Run: headless pygame with SDL's dummy video driver; simulated clock (each Clock.tick advances the game by its frame time, no real sleeping); random seed 0; keys injected as events and as key.get_pressed() state; mouse plan: one left click at the window centre at the start of phase 2, then a move to the lower-right quarter at the start of phase 3.
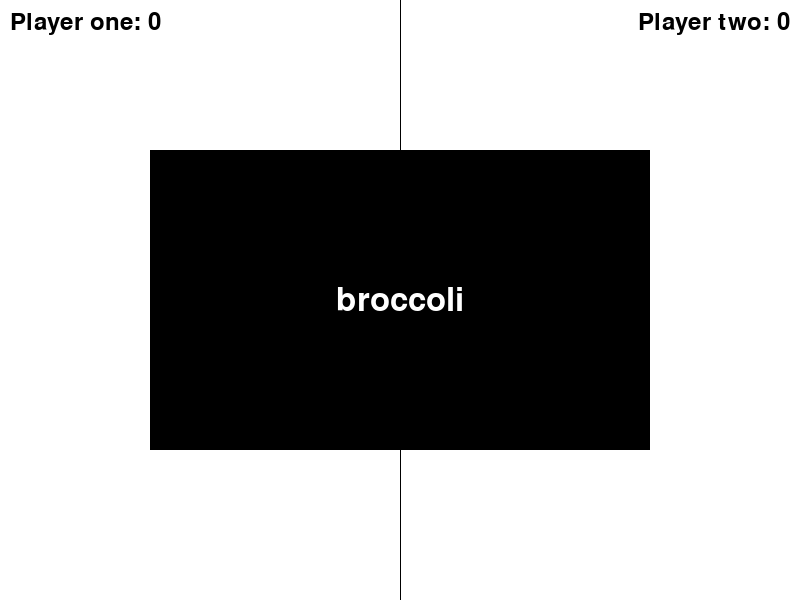
Frame 1 of 4 · flips 1–60 · no input
Frame 2 of 4 · flips 61–180 · clicked the window centre · tapped SPACE, RETURN · held RIGHT (→), D · screen unchanged from frame 1, image omitted
Frame 3 of 4 · flips 181–300 · moved the mouse to the lower-right quarter · held DOWN (↓), S · screen unchanged from frame 2, image omitted
Frame 4 of 4 · flips 301–420 · held LEFT (←), A, UP (↑), W · screen unchanged from frame 3, image omitted

The pygame program that drew these frames:

import random

import pygame

# Initialize pygame
pygame.init()

# Constants
SCREEN_WIDTH, SCREEN_HEIGHT = 800, 600
BLOCK_WIDTH, BLOCK_HEIGHT = 500, 300
WHITE = (255, 255, 255)
BLACK = (0, 0, 0)
PLAYER_ONE = 0
PLAYER_TWO = 0
PLAYER_ONE_LIFES = 1
PLAYER_TWO_LIFES = 1

# Create the screen
screen = pygame.display.set_mode((SCREEN_WIDTH, SCREEN_HEIGHT))
pygame.display.set_caption("Display Word Inside Block")

# Fonts
font = pygame.font.SysFont(None, 48)  # For the word in the block
corner_font = pygame.font.SysFont(None, 36)  # For the text in the corners

# Select a random word from fruits or vegetables list
fruits = ["apple", "banana", "orange", "grape", "strawberry"]
vegetables = ["carrot", "broccoli", "spinach", "potato", "tomato"]
word = random.choice(fruits + vegetables)

# Text for the corners
top_left_text = "Player one: " + str(PLAYER_ONE)
top_right_text = "Player two: " + str(PLAYER_TWO)

# Function to display the block and the word
def draw_block_with_word():
    screen.fill(WHITE)  # Fill the background with white

    # Create a rectangle for the block
    block_rect = pygame.Rect(
        (SCREEN_WIDTH - BLOCK_WIDTH) // 2,
        (SCREEN_HEIGHT - BLOCK_HEIGHT) // 2,
        BLOCK_WIDTH,
        BLOCK_HEIGHT
    )

    # Draw the block (in black for better contrast)
    pygame.draw.rect(screen, BLACK, block_rect)
    pygame.draw.line(screen, BLACK, (400,0), (400, 600))
    # Render the word
    text = font.render(word, True, WHITE)

    # Get the text rectangle and center it inside the block
    text_rect = text.get_rect(center=block_rect.center)

    # Blit (draw) the text onto the screen
    screen.blit(text, text_rect)

    # Render and display the top-left and top-right text
    top_left_surface = corner_font.render(top_left_text, True, BLACK)
    top_right_surface = corner_font.render(top_right_text, True, BLACK)

    # Position the top-left text (small margin from the top-left corner)
    screen.blit(top_left_surface, (10, 10))

    # Position the top-right text (small margin from the top-right corner)
    screen.blit(top_right_surface, (SCREEN_WIDTH - top_right_surface.get_width() - 10, 10))

    # Update the display
    pygame.display.flip()

# Main loop
running = True
while running:
    for event in pygame.event.get():
        if event.type == pygame.QUIT:
            running = False

        # Detect mouse click
        if event.type == pygame.MOUSEBUTTONDOWN:
            mouse_x, mouse_y = pygame.mouse.get_pos()

            # Check if the click is on the left side of the screen
            if mouse_x < SCREEN_WIDTH // 2:
                # Change the variable when the left side is clicked
                PLAYER_ONE += 1
            
            elif mouse_x > SCREEN_WIDTH // 2:
                PLAYER_TWO += 1

    draw_block_with_word()

# Quit pygame
pygame.quit()
